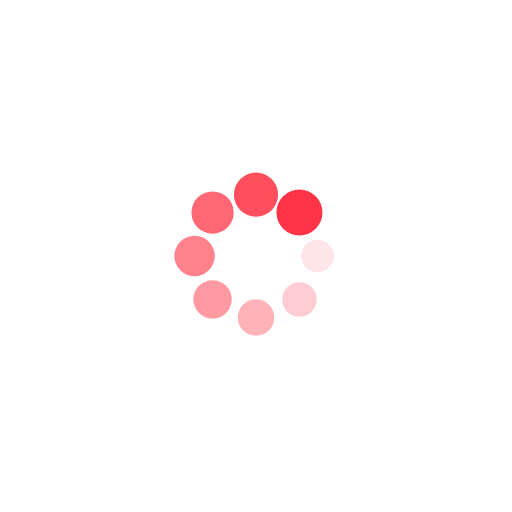
t = 0.00 s
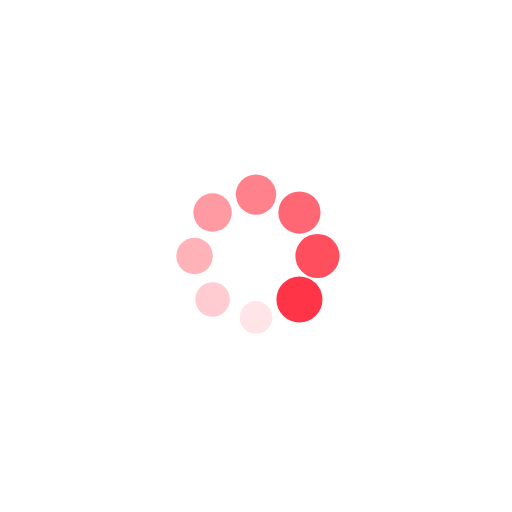
t = 0.25 s
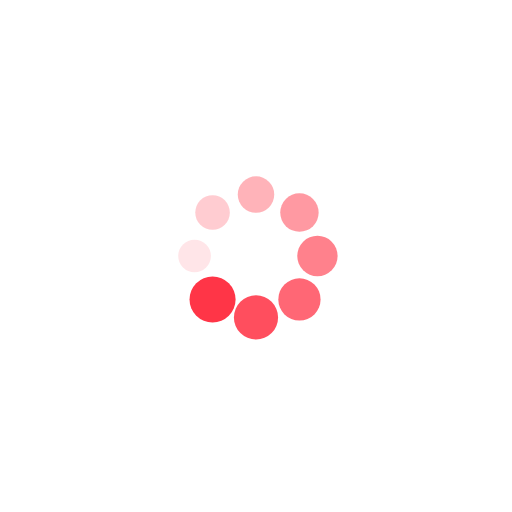
t = 0.50 s
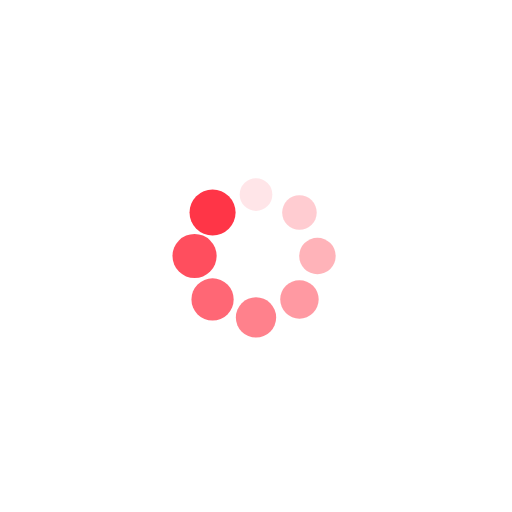
t = 0.75 s

The animated SVG that drew these frames (rendered in a browser with its animation timeline set to each time). Animation: 16 SMIL elements (animate=8,animateTransform=8); one cycle of 1.00 s, repeats indefinitely.

<?xml version="1.0" encoding="utf-8"?>
<svg xmlns="http://www.w3.org/2000/svg" xmlns:xlink="http://www.w3.org/1999/xlink" style="margin: auto; background: rgb(255, 255, 255); display: block; shape-rendering: auto;" width="200px" height="200px" viewBox="0 0 100 100" preserveAspectRatio="xMidYMid">
<g transform="translate(62,50)">
<g transform="rotate(0)">
<circle cx="0" cy="0" r="3" fill="#ff3547" fill-opacity="1">
  <animateTransform attributeName="transform" type="scale" begin="-0.875s" values="1.5 1.5;1 1" keyTimes="0;1" dur="1s" repeatCount="indefinite"></animateTransform>
  <animate attributeName="fill-opacity" keyTimes="0;1" dur="1s" repeatCount="indefinite" values="1;0" begin="-0.875s"></animate>
</circle>
</g>
</g><g transform="translate(58.48528137423857,58.48528137423857)">
<g transform="rotate(45)">
<circle cx="0" cy="0" r="3" fill="#ff3547" fill-opacity="0.875">
  <animateTransform attributeName="transform" type="scale" begin="-0.75s" values="1.5 1.5;1 1" keyTimes="0;1" dur="1s" repeatCount="indefinite"></animateTransform>
  <animate attributeName="fill-opacity" keyTimes="0;1" dur="1s" repeatCount="indefinite" values="1;0" begin="-0.75s"></animate>
</circle>
</g>
</g><g transform="translate(50,62)">
<g transform="rotate(90)">
<circle cx="0" cy="0" r="3" fill="#ff3547" fill-opacity="0.75">
  <animateTransform attributeName="transform" type="scale" begin="-0.625s" values="1.5 1.5;1 1" keyTimes="0;1" dur="1s" repeatCount="indefinite"></animateTransform>
  <animate attributeName="fill-opacity" keyTimes="0;1" dur="1s" repeatCount="indefinite" values="1;0" begin="-0.625s"></animate>
</circle>
</g>
</g><g transform="translate(41.51471862576143,58.48528137423857)">
<g transform="rotate(135)">
<circle cx="0" cy="0" r="3" fill="#ff3547" fill-opacity="0.625">
  <animateTransform attributeName="transform" type="scale" begin="-0.5s" values="1.5 1.5;1 1" keyTimes="0;1" dur="1s" repeatCount="indefinite"></animateTransform>
  <animate attributeName="fill-opacity" keyTimes="0;1" dur="1s" repeatCount="indefinite" values="1;0" begin="-0.5s"></animate>
</circle>
</g>
</g><g transform="translate(38,50)">
<g transform="rotate(180)">
<circle cx="0" cy="0" r="3" fill="#ff3547" fill-opacity="0.5">
  <animateTransform attributeName="transform" type="scale" begin="-0.375s" values="1.5 1.5;1 1" keyTimes="0;1" dur="1s" repeatCount="indefinite"></animateTransform>
  <animate attributeName="fill-opacity" keyTimes="0;1" dur="1s" repeatCount="indefinite" values="1;0" begin="-0.375s"></animate>
</circle>
</g>
</g><g transform="translate(41.51471862576143,41.51471862576143)">
<g transform="rotate(225)">
<circle cx="0" cy="0" r="3" fill="#ff3547" fill-opacity="0.375">
  <animateTransform attributeName="transform" type="scale" begin="-0.25s" values="1.5 1.5;1 1" keyTimes="0;1" dur="1s" repeatCount="indefinite"></animateTransform>
  <animate attributeName="fill-opacity" keyTimes="0;1" dur="1s" repeatCount="indefinite" values="1;0" begin="-0.25s"></animate>
</circle>
</g>
</g><g transform="translate(50,38)">
<g transform="rotate(270)">
<circle cx="0" cy="0" r="3" fill="#ff3547" fill-opacity="0.25">
  <animateTransform attributeName="transform" type="scale" begin="-0.125s" values="1.5 1.5;1 1" keyTimes="0;1" dur="1s" repeatCount="indefinite"></animateTransform>
  <animate attributeName="fill-opacity" keyTimes="0;1" dur="1s" repeatCount="indefinite" values="1;0" begin="-0.125s"></animate>
</circle>
</g>
</g><g transform="translate(58.48528137423857,41.51471862576143)">
<g transform="rotate(315)">
<circle cx="0" cy="0" r="3" fill="#ff3547" fill-opacity="0.125">
  <animateTransform attributeName="transform" type="scale" begin="0s" values="1.5 1.5;1 1" keyTimes="0;1" dur="1s" repeatCount="indefinite"></animateTransform>
  <animate attributeName="fill-opacity" keyTimes="0;1" dur="1s" repeatCount="indefinite" values="1;0" begin="0s"></animate>
</circle>
</g>
</g>
<!-- [ldio] generated by https://loading.io/ --></svg>
